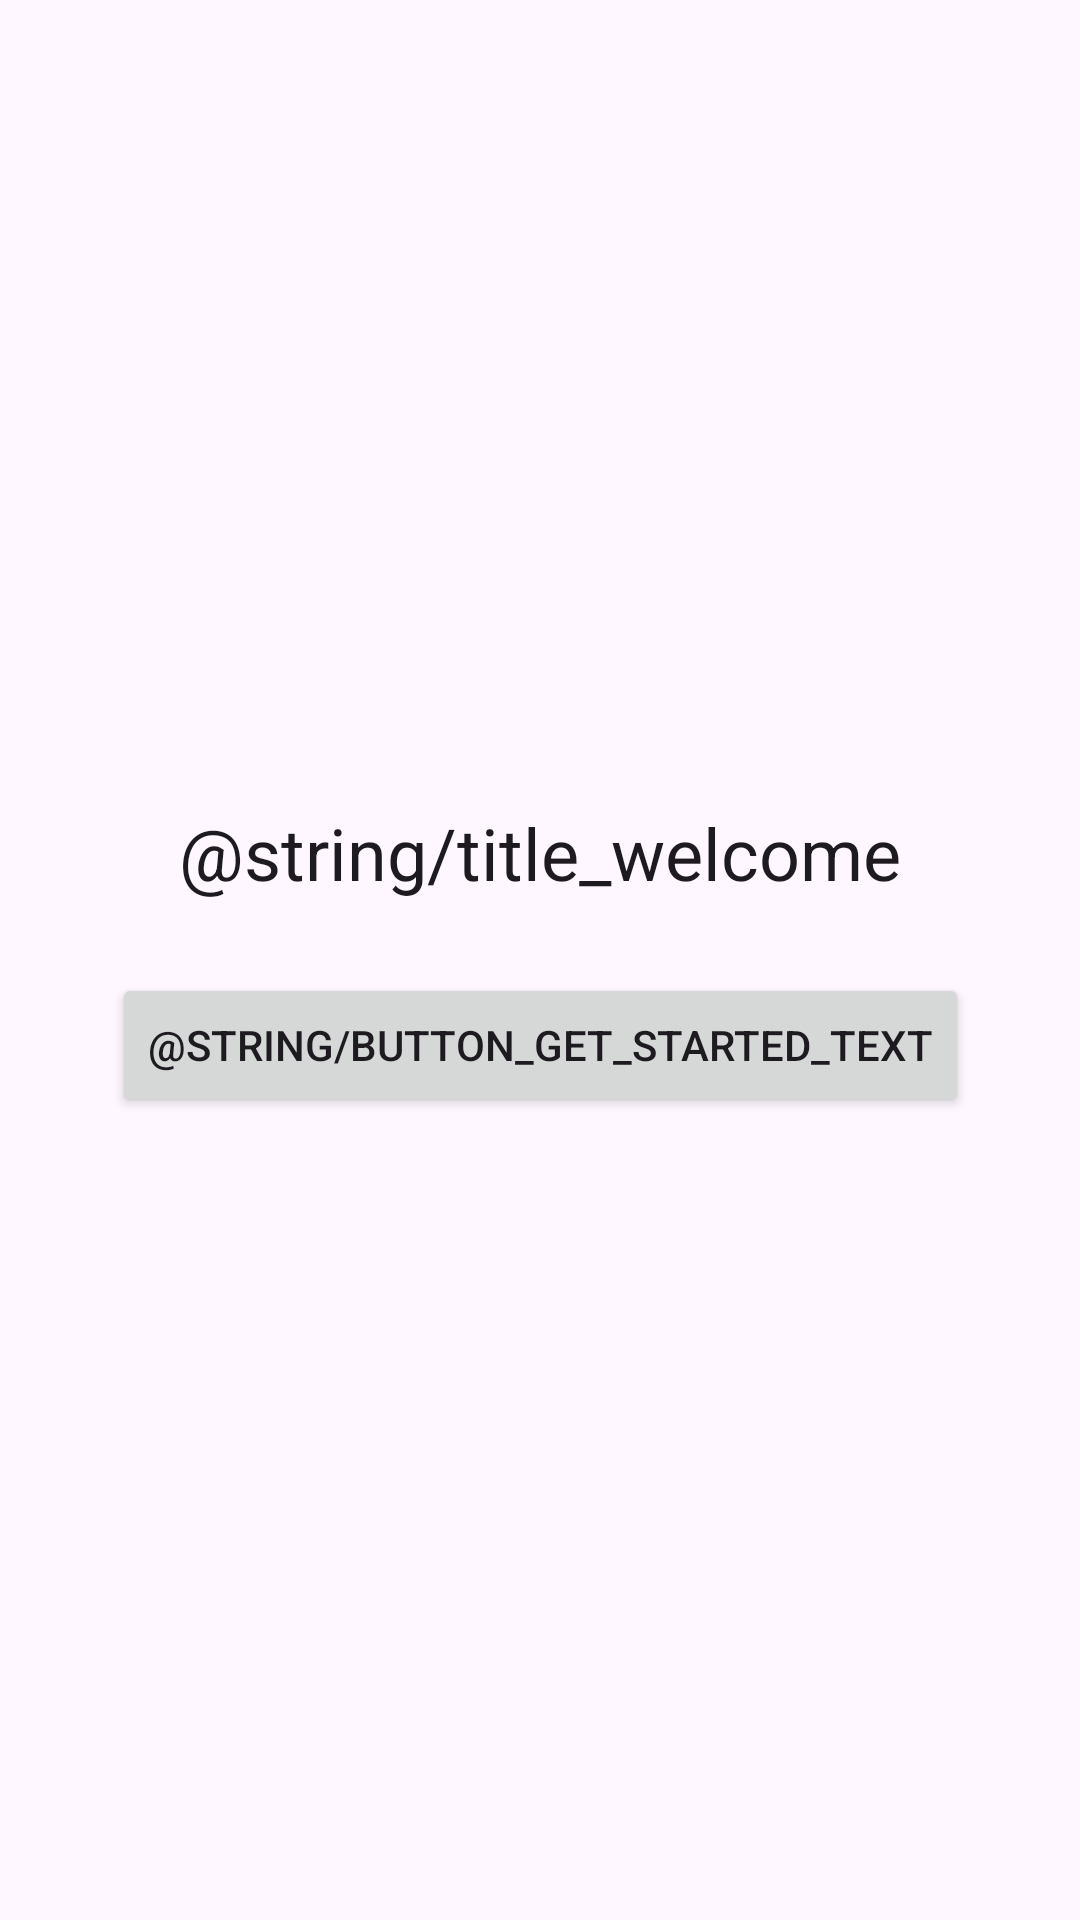

The Android layout XML behind this screen, and the referenced resources:
<!-- AndroidManifest.xml: application theme Theme.TodoList -->
<!-- res/layout/activity_main.xml -->
<?xml version="1.0" encoding="utf-8"?>
<androidx.constraintlayout.widget.ConstraintLayout xmlns:android="http://schemas.android.com/apk/res/android"
    xmlns:app="http://schemas.android.com/apk/res-auto"
    xmlns:tools="http://schemas.android.com/tools"
    android:layout_width="match_parent"
    android:layout_height="match_parent"
    tools:context=".ui.MainActivity">

    <TextView
        android:id="@+id/text_welcome"
        android:layout_width="wrap_content"
        android:layout_height="wrap_content"
        android:text="@string/title_welcome"
        android:textAppearance="@style/TextAppearance.Material3.HeadlineSmall"
        app:layout_constraintBottom_toTopOf="@+id/button_get_started"
        app:layout_constraintEnd_toEndOf="parent"
        app:layout_constraintHorizontal_bias="0.5"
        app:layout_constraintStart_toStartOf="parent"
        app:layout_constraintTop_toTopOf="parent"
        app:layout_constraintVertical_chainStyle="packed" />

    <Button
        android:id="@+id/button_get_started"
        android:layout_width="wrap_content"
        android:layout_height="wrap_content"
        android:layout_marginTop="@dimen/xxl"
        android:text="@string/button_get_started_text"
        app:layout_constraintBottom_toBottomOf="parent"
        app:layout_constraintEnd_toEndOf="parent"
        app:layout_constraintHorizontal_bias="0.5"
        app:layout_constraintStart_toStartOf="parent"
        app:layout_constraintTop_toBottomOf="@+id/text_welcome" />

</androidx.constraintlayout.widget.ConstraintLayout>
<!-- resources referenced by this layout -->
<resources>
  <dimen name="xxl">24dp</dimen>
  <string name="button_get_started_text">ابدأ الآن</string>
  <string name="title_welcome">مرحباً بك!</string>
  <style name="Theme.TodoList" parent="Base.Theme.TodoList" />
  <style name="Base.Theme.TodoList" parent="Theme.Material3.DayNight">
          
          
      </style>
</resources>
